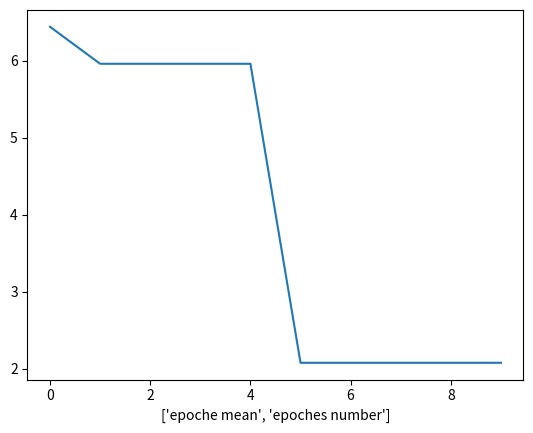

The matplotlib source for this figure:
################################################################################################################
# Libraries :

import numpy as np
import matplotlib.pyplot as plt

################################################################################################################
# Functions :

def train(points, w, t):
    landa = 0.1
    for X in points:
        I = np.dot(X, w)
        y = 0
        if I>=0:
            y = 1

        f = list()
        for x in X:
            f.append(2*landa * (t-y) * x)

        w_new = list()
        for i in range(len(w)):
            w_new.append(w[i]+f[i])

        w = w_new
        # print('point =',X)
        # print('I =',I)
        # print('y =',y)
        # print('f =',f)
        # print('w_new =',w)
        # print('--------------------------------------------------')
    return w


def test(points, w, beta):
    cnt = 0
    for X in points:
        I = np.dot(X, w)
        if I*beta > 0:
            cnt += 1
    if cnt == len(points):
        return 1
    return 0

################################################################################################################
# Use :

reds = [
    [1, 4, 0, 16, 0],
    [1, 6, -1, 36, 1],
    [1, 5, 1, 25, 1],
    [1, 5, 2, 25, 4],
    [1, 7, 1, 49, 1],
]
greens = [
    [1, 2, 4, 4, 16],
    [1, 3, 3, 9, 9],
    [1, 2, -2, 4, 4],
    [1, 9, 2, 81, 4],
    [1, 8, -3, 64, 9],
    [1, 12, -4, 144, 16]
]
w = [20, -10, -2, 2, 2] # random vector
epoche_number = 10
epoche_means = list()

# TRAIN
for i in range(epoche_number):
    w = train(reds, w, t=0)
    w = train(greens, w, t=1)
    epoche_means.append(np.mean(w))
    print(w)
    print('--------------------------------------------------')


# TEST
red_status = test(reds, w, beta=-1)
green_status = test(greens, w, beta=1)
if red_status==1 and green_status==1:
    print("Result : TRUE")
else:
    print("Result : FALSE")
print('--------------------------------------------------')


# PLOT EPOCHES
x = np.arange(epoche_number)
y = epoche_means

plt.plot(x, y)
plt.xlabel(['epoche mean', 'epoches number'], fontdict=None, labelpad=None)
plt.show()
